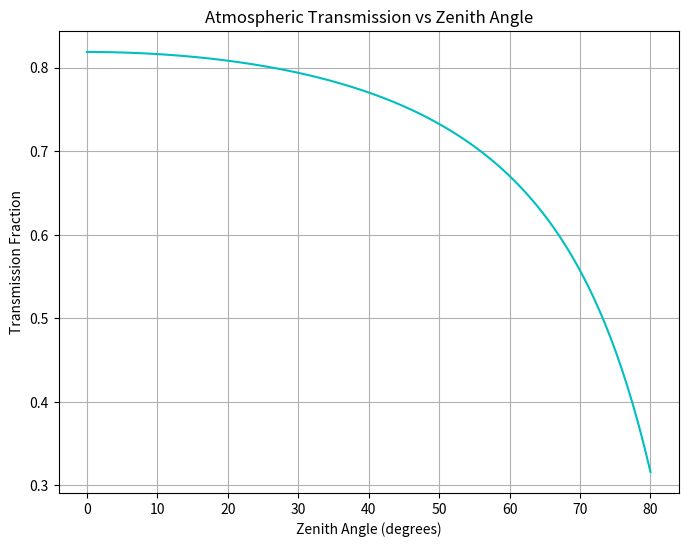

This figure's Python source:
%matplotlib inline
import numpy as np
import matplotlib.pyplot as plt

def extinction():
    z = np.linspace(0, 80, 100) # Zenith angle in degrees
    airmass = 1 / np.cos(np.radians(z))
    transmission = np.exp(-0.2 * airmass)
    
    plt.figure(figsize=(8, 6))
    plt.plot(z, transmission, 'c-')
    plt.title("Atmospheric Transmission vs Zenith Angle")
    plt.xlabel("Zenith Angle (degrees)")
    plt.ylabel("Transmission Fraction")
    plt.grid(True)
    plt.show()

if __name__ == '__main__':
    extinction()
